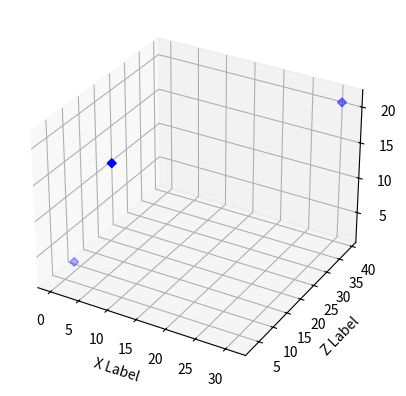

This figure's Python source:
import numpy as np
from mpl_toolkits.mplot3d import Axes3D
import matplotlib.pyplot as plt

plot_dict = {
        'diamond':('blue', 'D'),
        'gold':('yellow', 'D'),
        'iron':('grey', 'D'),
        'redstone':('red', 'D'),
        'stone':('white', 's'),
        'gravel':('white', 's'),
        'bedrock':('black', 's'),
        }


def convert_block_id_to_scatter_color(block):
    block[0] = plot_dict[block[0]]
    return block

def convert_block_id_array_to_scatter_color_array(block_array):
    for block_index in xrange(len(block_array)):
        block_array[block_index] = convert_block_id_to_scatter_color(block_array[block_index])

#block_array
def plot_blocks(block_array_to_plot):
    assert type(block_array_to_plot) == list
    ## need to add how to decide which type to plot
    fig = plt.figure()
    ax = fig.add_subplot(111, projection='3d')

    for color, marker in [
            plot_dict['diamond'],
            ]:
        xs = [i[1] for i in block_array_to_plot]
        ys = [j[2] for j in block_array_to_plot]
        zs = [k[3] for k in block_array_to_plot]
        ax.scatter(xs, ys, zs, color=color, marker=marker)
    
    ax.set_xlabel('X Label')
    ax.set_ylabel('Z Label')
    ax.set_zlabel('Y Label')
    
    plt.show()

blocks = [
        ['stone', 0, 8, 2], 
        ['bedrock', 10, 3, 20], 
        ['diamond', 31, 39, 21]
        ]

#convert_block_id_array_to_scatter_color_array(chunk_blocks)
plot_blocks(blocks)


